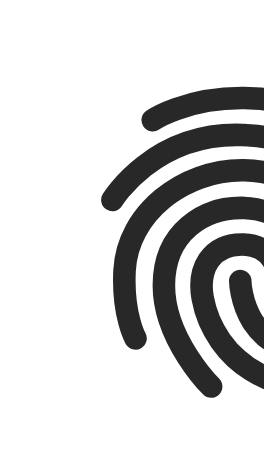
t = 0.00 s
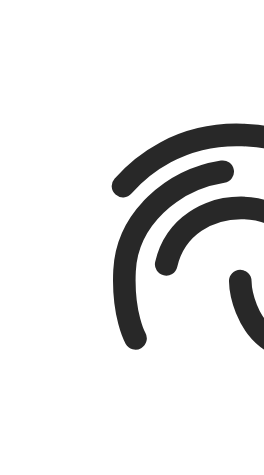
t = 0.90 s
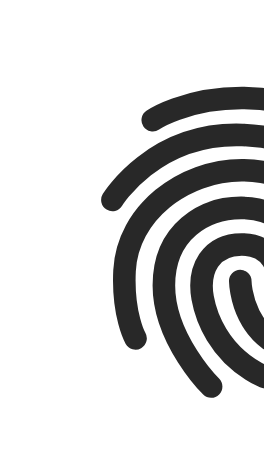
t = 2.10 s
t = 3.30 s: frame unchanged from t = 0.00 s, image omitted
t = 4.20 s: frame unchanged from t = 0.00 s, image omitted
t = 5.10 s: frame unchanged from t = 0.00 s, image omitted

The animated SVG that drew these frames (rendered in a browser with its animation timeline set to each time). Animation: 2 CSS @keyframes rules; one cycle of 6.00 s, repeats indefinitely.

<?xml version="1.0" encoding="UTF-8"?> <svg xmlns="http://www.w3.org/2000/svg" id="icon-finger-print" width="34px" height="34x" viewBox="0 0 34 34"> <g transform="translate(7.000000, 6.000000)" stroke-linecap="round"> <path id="path1" d="M3.14414922,1.97419264 C3.14414922,1.97419264 5.30885997,0.506351808 9.06036082,0.506351808 C12.8118617,0.506351808 14.781903,1.97419264 14.781903,1.97419264"></path> <path id="path2" d="M0.466210729,7.27628774 C0.466210729,7.27628774 3.19024811,2.75878123 9.09512428,2.96502806 C15.0000005,3.17127489 17.4745821,7.17202872 17.4745821,7.17202872"></path> <path id="path3" d="M2,16.4687762 C2,16.4687762 1.12580828,14.9305411 1.27082278,11.9727304 C1.45871447,8.14036841 5.19587478,5.30175361 9.05270871,5.30175361 C12.9095426,5.30175361 15.0000001,7.82879552 15.8975926,9.33195218 C16.5919575,10.4947729 17.7597991,14.4361492 14.6226101,15.0206592 C12.41268,15.4324056 11.5911303,13.4911155 11.5911303,12.9859143 C11.5911303,11.9727302 11.1054172,10.2336826 9.05270848,10.2336826 C6.99999978,10.2336826 6.11384543,11.8665663 6.4593664,13.7955614 C6.6532895,14.8782069 7.59887942,18.3701197 12.0173963,19.5605638"></path> <path id="path4" d="M7.0204614,19.6657197 C7.0204614,19.6657197 3.88328263,16.5690127 3.88328268,12.9603117 C3.88328274,9.35161068 6.59923746,7.80642537 9.0076008,7.80642554 C11.4159641,7.8064257 14.1798468,9.55747124 14.1798468,12.759562"></path> <path id="path5" d="M8.95538742,12.6694189 C8.95538742,12.6694189 9.04883608,18.1288401 15.069217,17.3610597"></path> </g> <style> div { margin-top: 10%; margin-left: 50%; } svg { text-align: center; margin: auto; width: 100px; height: 100px; } #icon-finger-print #path1, #icon-finger-print #path2, #icon-finger-print #path3, #icon-finger-print #path4, #icon-finger-print #path5 { fill: none; stroke: #282828; stroke-dashoffset: 0; stroke-width: 1.5; -webkit-transition: all 300ms ease; transition: all 300ms ease; -webkit-animation: fingerprint 6s forwards infinite; animation: fingerprint 6s forwards infinite; } #icon-finger-print #path1 { stroke-dasharray: 12.15426254272461; } #icon-finger-print #path2 { stroke-dasharray: 19.79115867614746; } #icon-finger-print #path3 { stroke-dasharray: 53.00725173950195; } #icon-finger-print #path4 { stroke-dasharray: 23.70177841186523; } #icon-finger-print #path5 { stroke-dasharray: 8.837481498718262; } @-webkit-keyframes fingerprint { 20% { stroke-dashoffset: 40; } 40% { stroke-dashoffset: 0; } 100% { stroke-dashoffset: 0; } } @keyframes fingerprint { 20% { stroke-dashoffset: 40; } 40% { stroke-dashoffset: 0; } 100% { stroke-dashoffset: 0; } } </style> </svg> 
